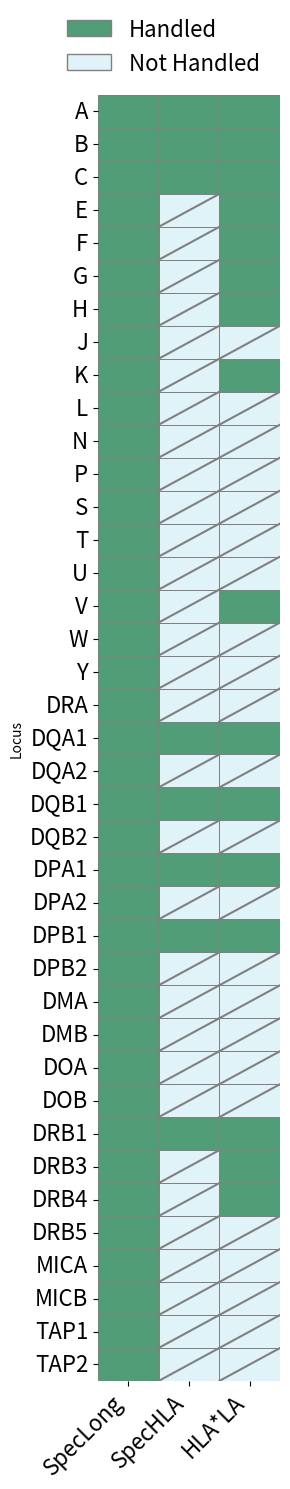

The script that saved this image:
import seaborn as sns
import matplotlib.pyplot as plt
import pandas as pd
import numpy as np
from matplotlib.colors import ListedColormap
import matplotlib.patches as mpatches
from matplotlib.lines import Line2D
import matplotlib.transforms as mtransforms

# Define the data for the heatmap
data = {
    'Locus': ['A', 'B', 'C', 'E', 'F', 'G', 'H', 'J', 'K', 'L', 'N', 'P', 'S', 'T', 'U', 'V', 'W', 'Y',
             'DRA', 'DQA1', 'DQA2', 'DQB1', 'DQB2', 'DPA1', 'DPA2', 'DPB1', 'DPB2', 'DMA', 'DMB', 'DOA', 'DOB',
             'DRB1', 'DRB3', 'DRB4', 'DRB5', 'MICA', 'MICB', 'TAP1', 'TAP2'],
    'SpecLong': [1, 1, 1, 1, 1, 1, 1, 1, 1, 1, 1, 1, 1, 1, 1, 1, 1, 1, 1, 
                 1, 1, 1, 1, 1, 1, 1, 1, 1, 1, 1, 1, 
                 1, 1, 1, 1, 1, 1, 1, 1],
    'SpecHLA':  [1, 1, 1, 0, 0, 0, 0, 0, 0, 0, 0, 0, 0, 0, 0, 0, 0, 0, 0, 
                 1, 0, 1, 0, 1, 0, 1, 0, 0, 0, 0, 0, 
                 1, 0, 0, 0, 0, 0, 0, 0],
    'HLA*LA':    [1, 1, 1, 1, 1, 1, 1, 0, 1, 0, 0, 0, 0, 0, 0, 1, 0, 0, 0, 
                 1, 0, 1, 0, 1, 0, 1, 0, 0, 0, 0, 0, 
                 1, 1, 1, 0, 0, 0, 0, 0]
}

# Convert to a pandas DataFrame
df = pd.DataFrame(data)

# Set the gene names as the index
df.set_index('Locus', inplace=True)

# Define a custom discrete colormap (e.g., light blue for 0 and green for 1)
cmap = ListedColormap(['#DFF3F8', '#519D78'])  # '#DFF3F8' for 0, '#519D78' for 1

# Create the heatmap
plt.figure(figsize=(3, 15))  # Increased figure height to fit more gene labels
ax = sns.heatmap(df, cmap=cmap, cbar=False, linewidths=0.5, linecolor='gray')

# Rotate x and y labels
ax.set_xticklabels(ax.get_xticklabels(), rotation=45, ha='right', fontsize=16)  # Rotate x labels by 45 degrees
ax.set_yticklabels(ax.get_yticklabels(), rotation=0, fontsize=16)  # Make y labels horizontal and smaller font size

# Loop through the DataFrame to add diagonal lines on cells with a value of 0
for i in range(df.shape[0]):  # rows (genes)
    for j in range(df.shape[1]):  # columns (systems)
        if df.iloc[i, j] == 0:
            # Draw a diagonal line from top left to bottom right
            ax.plot([j, j + 1], [i + 1, i], color='gray', lw=1.5)

# Create custom patches for the legend
handled_patch = mpatches.Patch(facecolor='#519D78', edgecolor='gray', label='Handled')  # Solid green

# Custom patch for 'Not Handled' including diagonal slash
class DiagonalPatch(mpatches.Patch):
    def __init__(self, *args, **kwargs):
        super(DiagonalPatch, self).__init__(*args, **kwargs)

    def draw(self, renderer):
        super(DiagonalPatch, self).draw(renderer)
        # Add diagonal line on the patch
        x0, y0, w, h = self.get_bbox().bounds
        diagonal_line = mtransforms.Affine2D().rotate_deg_around(x0 + w / 2, y0 + h / 2, -45)
        line = Line2D([x0, x0 + w], [y0, y0 + h], transform=diagonal_line + self.get_transform(), color='gray', lw=1.5)
        line.draw(renderer)

# Create a custom patch for "Not Handled" with diagonal slash
not_handled_patch = DiagonalPatch(facecolor='#DFF3F8', edgecolor='gray', label='Not Handled')

# Add the custom legend
plt.legend(handles=[handled_patch, not_handled_patch], loc='lower right', bbox_to_anchor=(1, 1), fontsize=16, title_fontsize=16, frameon=False)

# Adjust layout to ensure everything fits
plt.tight_layout()

# Save the plot to a PDF file or SVG
plt.savefig(f"handle_hla.svg", format='svg', bbox_inches='tight', dpi=600)

# Show plot
plt.show()